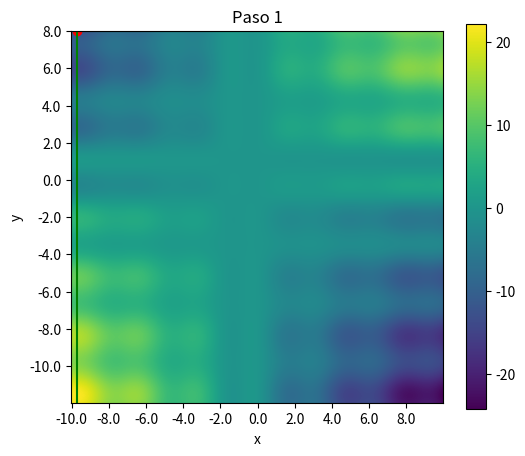
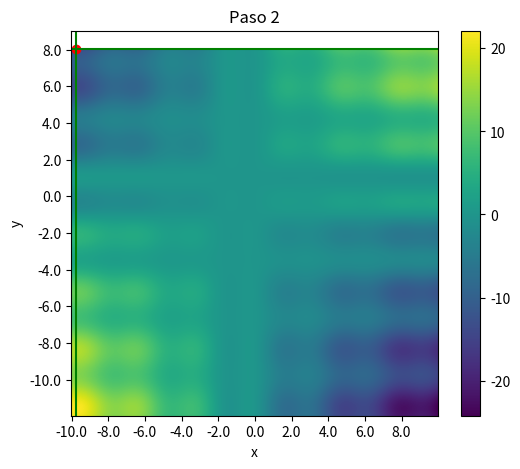
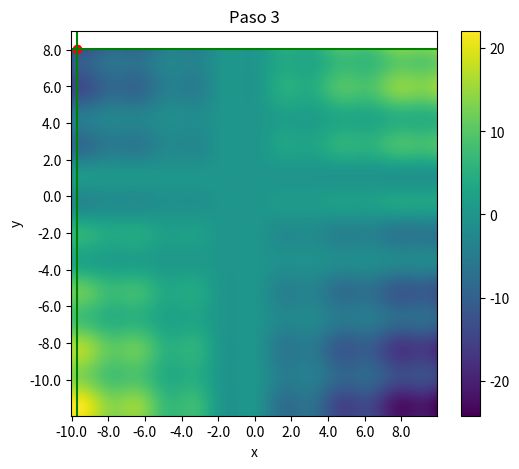
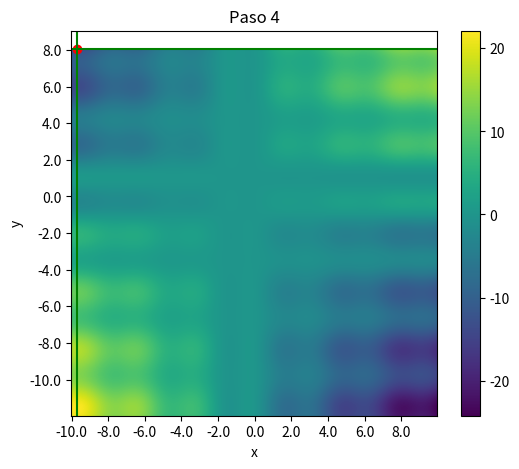
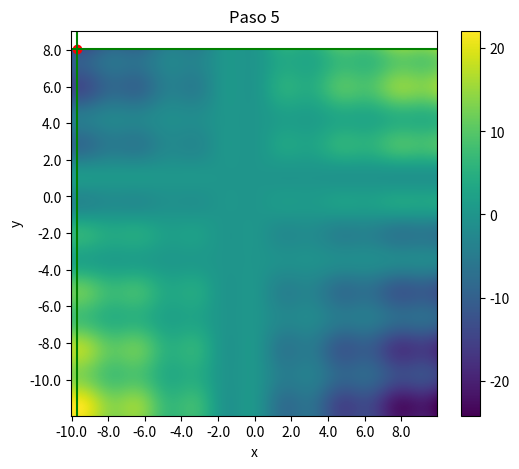
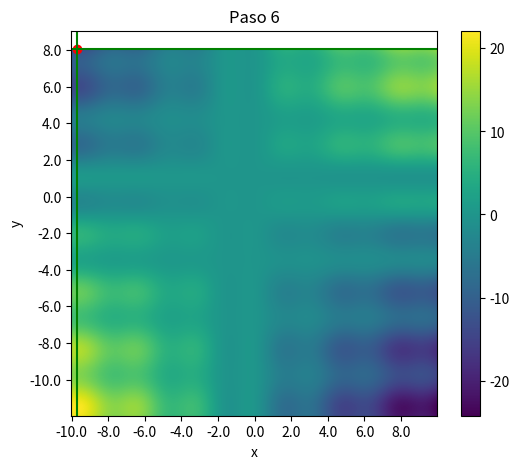
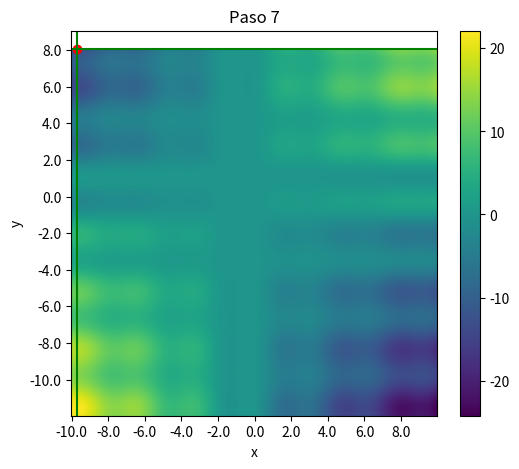
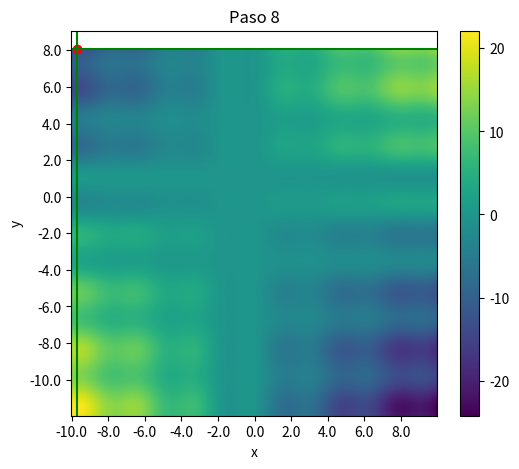
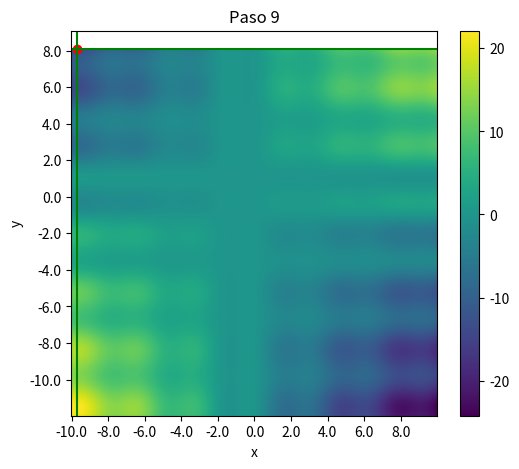
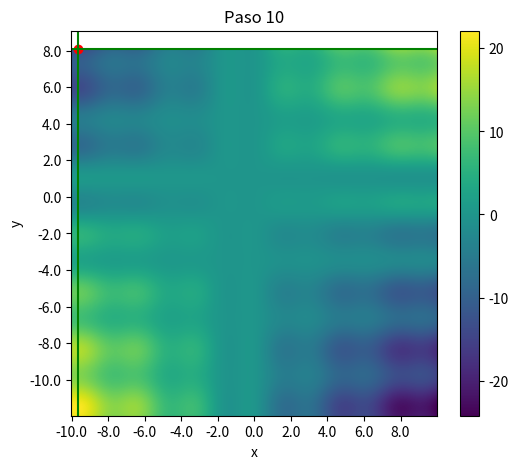

Here is the Python script that generated these plots, in order:
import matplotlib.colorbar as colorbar
from matplotlib import cm
import matplotlib.pyplot as plt
import numpy as np
from random import uniform
from math import cos, sin, floor, log
 
def g(x, y):
    px = (cos(x))**2 + 0.3 * x
    py = (sin(y))**2 - 0.6 * y
    return -(px * py)
 
low = -10
high = -low
step = 0.05
tmax = 10
digitos = floor(log(tmax, 10)) + 1
replicas = 5
curr = [uniform(low, high), uniform(low, high)]
best = curr
print('La posicion inicial es:', best)
print('El valor de la funcion en la posicion inicial es:', g(best[0], best[1]))
p = np.arange(low, high, step)
n = len(p)
print(n)
z = np.zeros((n, n), dtype=float)
for i in range(n):
    x = p[i]
    for j in range(n): 
        y = p[n - j - 1] # voltear
        z[i, j] = g(x, y)
t = range(0, n, 40)
print(t)
l = ['{:.1f}'.format(low + i * step) for i in t]

#for i in range(replicas):
#    curr.append(uniform(low, high), uniform(low, high))

for tiempo in range(tmax):
    dx = uniform(0, 0.3)
    dy = uniform(0, 0.3)
    print('\nLas deltas son:', (dx, dy))
    left = curr[0] - dx
    right = curr[0] + dx
    down = curr[1] - dy
    up = curr[1] + dy
    gl = g(left, curr[1])
    print('El valor de la funcion desplazada hacia la izquierda es:', gl)
    gr = g(right, curr[1])
    print('El valor de la funcion desplazada hacia la derecha es:', gr)
    gd = g(curr[0], down)
    print('El valor de la funcion desplazada hacia abajo es:', gd)
    gu = g(curr[0], up)
    print('El valor de la funcion desplazada hacia arriba es:', gu)
    curr[0] = left if gl < gr else right
    curr[1] = down if gd < gu else up
    if g(curr[0], curr[1]) < g(best[0], best[1]):  # minimizamos
        best = curr
        print('Actualmente el valor minimo de la funcion es:', g(best[0], best[1]))
    fig, ax = plt.subplots(figsize=(6, 5), ncols=1)
    pos = ax.imshow(z)
    ax.axvline(x = best[0], color = 'green')
    ax.axhline(y = best[1], color = 'green')
    ax.scatter(curr[0], curr[1], marker = 'o', color = 'red')
    plt.xticks(t, l)
    plt.yticks(t, l[::-1]) # arriba-abajo
    fig.colorbar(pos, ax=ax)
    plt.xlabel('x')
    plt.ylabel('y')
    plt.title('Paso {:d}'.format(tiempo + 1))
    plt.savefig('p7p_t' + format(tiempo, '0{:d}'.format(digitos)) + '.png')
    plt.close()
print('\nEl valor minimo final de la funcion es:', g(best[0], best[1]))
